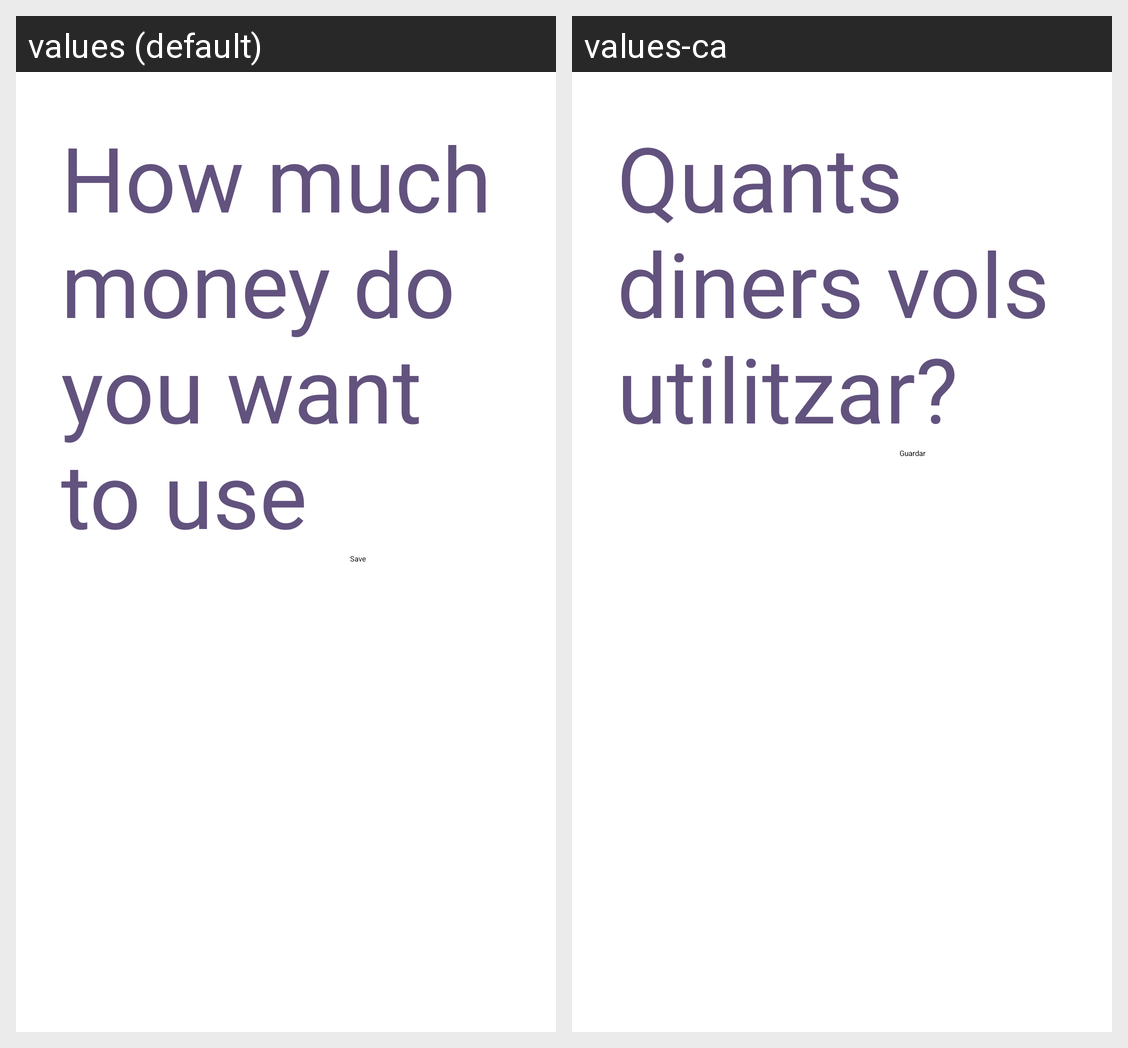

The Android screen above is rendered under two locales of the same app. Produce the string resources it draws, with the default and per-locale values.
Android screen res/layout/activity_meal_by_money.xml rendered under 2 locales, left to right: values (default), values-ca. Device: Nexus 5 (rendered at 1080×1920; each locale shown at half size, 540×960, under a caption strip naming it); theme noAnimTheme.
Strings drawn on this screen, with the default value and each locale's value (text and hints the layout hard-codes, and strings that could not be matched under every locale, appear in the picture but are not listed):

moneyTitleMeal
  values: How much money do you want to use
  values-ca: Quants diners vols utilitzar?

save
  values: Save
  values-ca: Guardar
